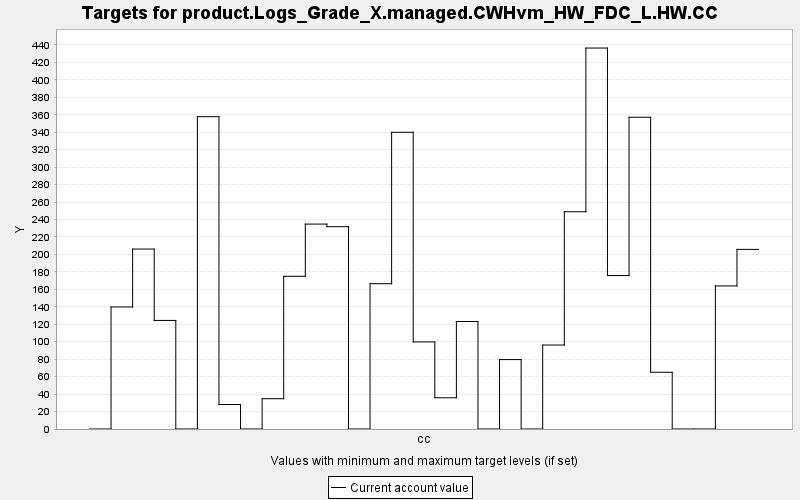

The file beside this chart, header and first rows:
TARGET, PERIOD, YEAR, PERIODWIDTH, MINIMUM, MAXIMUM, MINWEIGHT, MAXWEIGHT, CURRENT, SUMMARY
product.Logs_Grade_X.managed.CWHvm_HW_FD…, 0, 0, 10.0, 0.0, 10000, 1.0, 1.0, 0.0, 0.0
product.Logs_Grade_X.managed.CWHvm_HW_FD…, 1, 10, 10.0, 0.0, 10000, 1.0, 1.0, 139.8, 0.0
product.Logs_Grade_X.managed.CWHvm_HW_FD…, 2, 20, 10.0, 0.0, 10000, 1.0, 1.0, 206.2, 0.0
product.Logs_Grade_X.managed.CWHvm_HW_FD…, 3, 30, 10.0, 0.0, 10000, 1.0, 1.0, 124.4, 0.0
product.Logs_Grade_X.managed.CWHvm_HW_FD…, 4, 40, 10.0, 0.0, 10000, 1.0, 1.0, 0.0, 0.0
product.Logs_Grade_X.managed.CWHvm_HW_FD…, 5, 50, 10.0, 0.0, 10000, 1.0, 1.0, 357.8, 0.0
product.Logs_Grade_X.managed.CWHvm_HW_FD…, 6, 60, 10.0, 0.0, 10000, 1.0, 1.0, 28.03, 0.0
product.Logs_Grade_X.managed.CWHvm_HW_FD…, 7, 70, 10.0, 0.0, 10000, 1.0, 1.0, 0.0, 0.0
product.Logs_Grade_X.managed.CWHvm_HW_FD…, 8, 80, 10.0, 0.0, 10000, 1.0, 1.0, 34.69, 0.0
product.Logs_Grade_X.managed.CWHvm_HW_FD…, 9, 90, 10.0, 0.0, 10000, 1.0, 1.0, 174.9, 0.0
product.Logs_Grade_X.managed.CWHvm_HW_FD…, 10, 100, 10.0, 0.0, 10000, 1.0, 1.0, 234.8, 0.0
product.Logs_Grade_X.managed.CWHvm_HW_FD…, 11, 110, 10.0, 0.0, 10000, 1.0, 1.0, 231.8, 0.0
product.Logs_Grade_X.managed.CWHvm_HW_FD…, 12, 120, 10.0, 0.0, 10000, 1.0, 1.0, 0.0, 0.0
product.Logs_Grade_X.managed.CWHvm_HW_FD…, 13, 130, 10.0, 0.0, 10000, 1.0, 1.0, 166.4, 0.0
product.Logs_Grade_X.managed.CWHvm_HW_FD…, 14, 140, 10.0, 0.0, 10000, 1.0, 1.0, 339.9, 0.0
product.Logs_Grade_X.managed.CWHvm_HW_FD…, 15, 150, 10.0, 0.0, 10000, 1.0, 1.0, 99.76, 0.0
product.Logs_Grade_X.managed.CWHvm_HW_FD…, 16, 160, 10.0, 0.0, 10000, 1.0, 1.0, 35.76, 0.0
product.Logs_Grade_X.managed.CWHvm_HW_FD…, 17, 170, 10.0, 0.0, 10000, 1.0, 1.0, 123.1, 0.0
product.Logs_Grade_X.managed.CWHvm_HW_FD…, 18, 180, 10.0, 0.0, 10000, 1.0, 1.0, 0.0, 0.0
product.Logs_Grade_X.managed.CWHvm_HW_FD…, 19, 190, 10.0, 0.0, 10000, 1.0, 1.0, 79.54, 0.0
product.Logs_Grade_X.managed.CWHvm_HW_FD…, 20, 200, 10.0, 0.0, 10000, 1.0, 1.0, 0.0, 0.0
product.Logs_Grade_X.managed.CWHvm_HW_FD…, 21, 210, 10.0, 0.0, 10000, 1.0, 1.0, 96.21, 0.0
product.Logs_Grade_X.managed.CWHvm_HW_FD…, 22, 220, 10.0, 0.0, 10000, 1.0, 1.0, 248.9, 0.0
product.Logs_Grade_X.managed.CWHvm_HW_FD…, 23, 230, 10.0, 0.0, 10000, 1.0, 1.0, 436.4, 0.0
product.Logs_Grade_X.managed.CWHvm_HW_FD…, 24, 240, 10.0, 0.0, 10000, 1.0, 1.0, 175.8, 0.0
product.Logs_Grade_X.managed.CWHvm_HW_FD…, 25, 250, 10.0, 0.0, 10000, 1.0, 1.0, 357.2, 0.0
product.Logs_Grade_X.managed.CWHvm_HW_FD…, 26, 260, 10.0, 0.0, 10000, 1.0, 1.0, 65.02, 0.0
product.Logs_Grade_X.managed.CWHvm_HW_FD…, 27, 270, 10.0, 0.0, 10000, 1.0, 1.0, 0.0, 0.0
product.Logs_Grade_X.managed.CWHvm_HW_FD…, 28, 280, 10.0, 0.0, 10000, 1.0, 1.0, 0.0, 0.0
product.Logs_Grade_X.managed.CWHvm_HW_FD…, 29, 290, 10.0, 0.0, 10000, 1.0, 1.0, 163.9, 0.0
product.Logs_Grade_X.managed.CWHvm_HW_FD…, 30, 300, 10.0, 0.0, 10000, 1.0, 1.0, 205.8, 0.0
